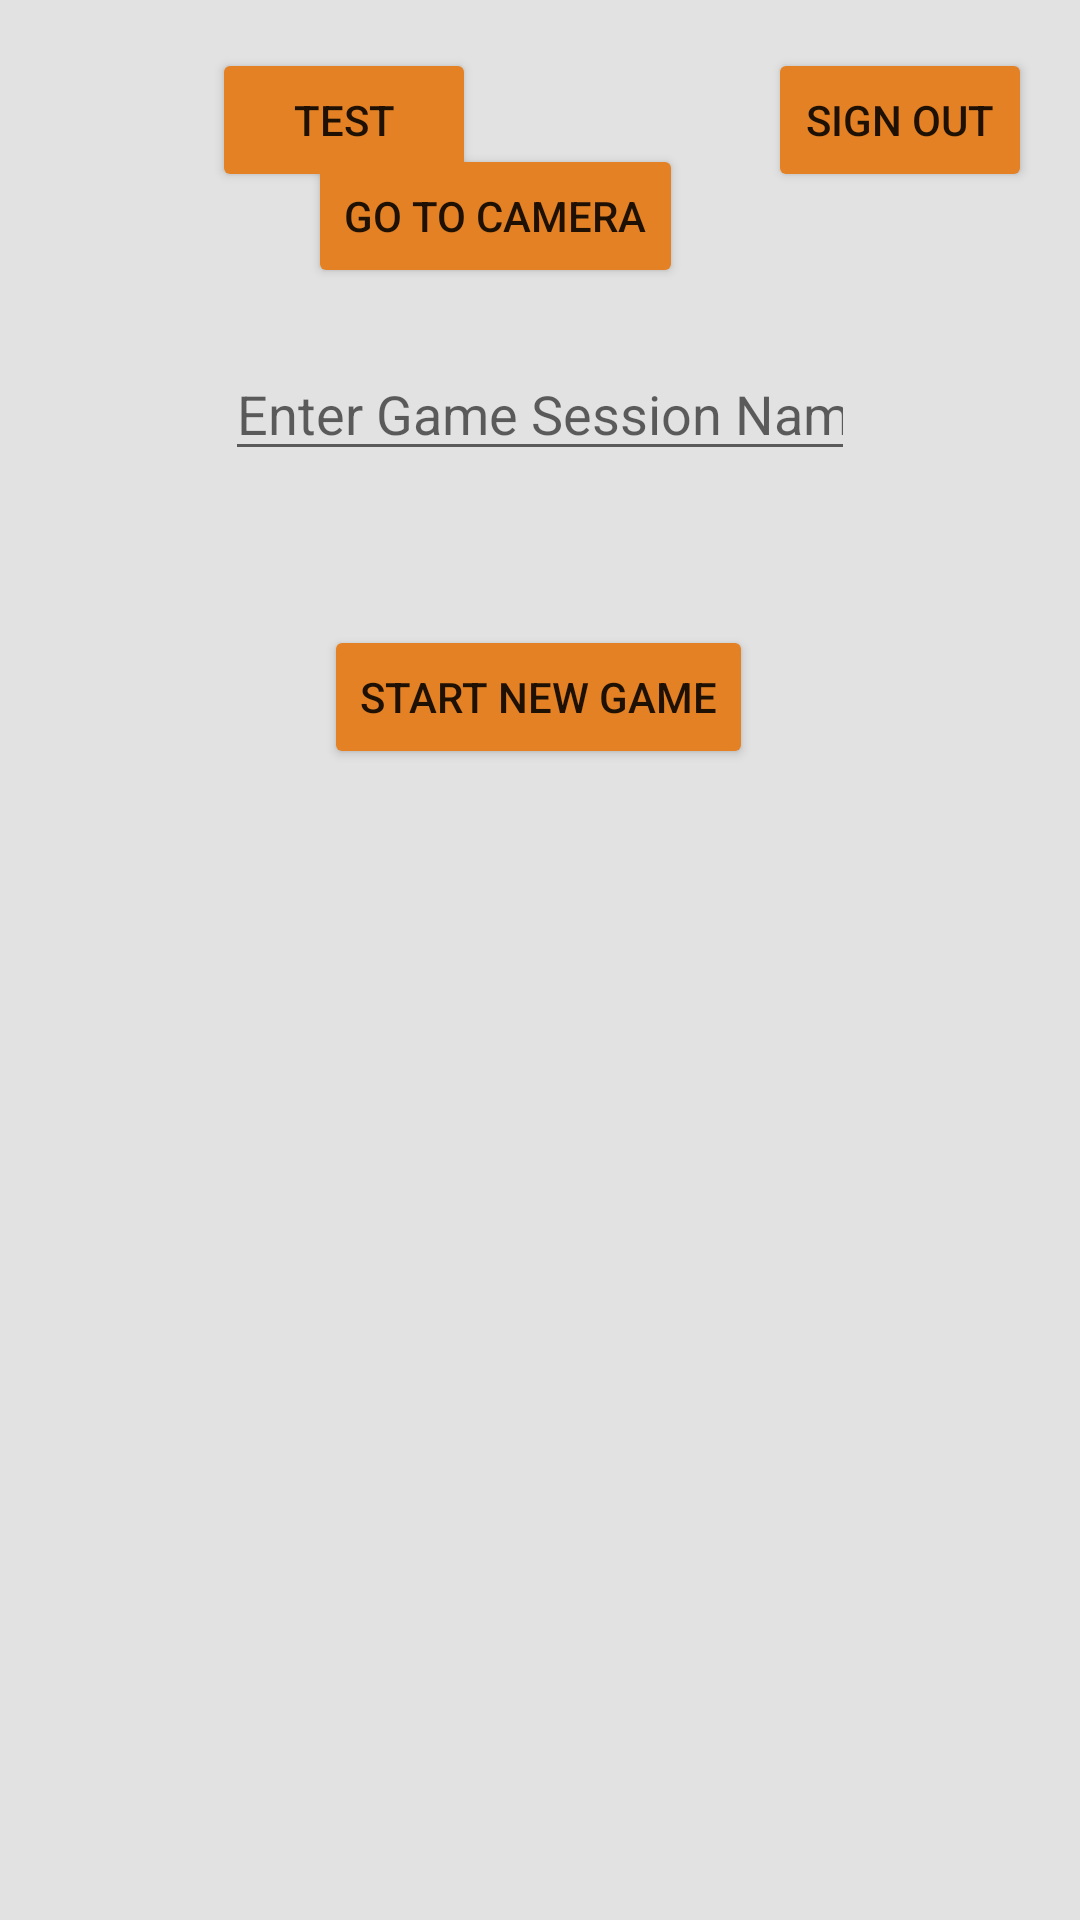

Layout XML and referenced resources for this Android screen:
<!-- AndroidManifest.xml: application theme InfectionTheme -->
<!-- res/layout/activity_main.xml -->
<?xml version="1.0" encoding="utf-8"?>

<androidx.constraintlayout.widget.ConstraintLayout
    xmlns:android="http://schemas.android.com/apk/res/android"
    xmlns:tools="http://schemas.android.com/tools"
    xmlns:app="http://schemas.android.com/apk/res-auto"
    android:layout_width="match_parent"
    android:layout_height="match_parent"
    tools:context=".MainActivity">

    <Button
        android:id="@+id/goToMapButton"
        android:layout_width="wrap_content"
        android:layout_height="wrap_content"
        android:onClick="goToMap"
        android:text="Start New Game"
        app:layout_constraintBottom_toBottomOf="parent"
        app:layout_constraintEnd_toEndOf="parent"
        app:layout_constraintHorizontal_bias="0.498"
        app:layout_constraintStart_toStartOf="parent"
        app:layout_constraintTop_toTopOf="parent"
        app:layout_constraintVertical_bias="0.352" />

    <Button
        android:id="@+id/signoutButton"
        android:layout_width="wrap_content"
        android:layout_height="wrap_content"
        android:layout_marginTop="16dp"
        android:layout_marginEnd="16dp"
        android:onClick="signoutCurrentUser"
        android:text="Sign Out"
        app:layout_constraintEnd_toEndOf="parent"
        app:layout_constraintTop_toTopOf="parent" />

    <EditText
        android:id="@+id/editText_session_name"
        android:layout_width="wrap_content"
        android:layout_height="wrap_content"
        android:ems="10"
        android:hint="Enter Game Session Name"
        android:inputType="textPersonName"
        app:layout_constraintBottom_toTopOf="@+id/goToMapButton"
        app:layout_constraintEnd_toEndOf="parent"
        app:layout_constraintStart_toStartOf="parent"
        app:layout_constraintTop_toBottomOf="@+id/signoutButton" />

    <androidx.recyclerview.widget.RecyclerView
        android:id="@+id/recycler_nearby_sessions"
        android:layout_width="0dp"
        android:layout_height="0dp"
        android:layout_marginTop="32dp"
        android:layout_marginBottom="32dp"
        app:layout_constraintBottom_toBottomOf="parent"
        app:layout_constraintEnd_toEndOf="parent"
        app:layout_constraintHorizontal_bias="0.0"
        app:layout_constraintStart_toStartOf="parent"
        app:layout_constraintTop_toBottomOf="@+id/goToMapButton"
        app:layout_constraintVertical_bias="0.0" />

    <Button
        android:id="@+id/testButton"
        android:layout_width="wrap_content"
        android:layout_height="wrap_content"
        android:layout_marginTop="16dp"
        android:onClick="onTestyClick"
        android:text="TEST"
        app:layout_constraintEnd_toStartOf="@+id/signoutButton"
        app:layout_constraintHorizontal_bias="0.42"
        app:layout_constraintStart_toStartOf="parent"
        app:layout_constraintTop_toTopOf="parent" />

    <Button
        android:id="@+id/camera"
        android:layout_width="wrap_content"
        android:layout_height="wrap_content"
        android:layout_marginTop="48dp"
        android:onClick="goToCameraClass"
        android:text="Go To Camera"
        app:layout_constraintEnd_toStartOf="@+id/signoutButton"
        app:layout_constraintHorizontal_bias="0.784"
        app:layout_constraintStart_toStartOf="parent"
        app:layout_constraintTop_toTopOf="parent" />

</androidx.constraintlayout.widget.ConstraintLayout>
<!-- resources referenced by this layout -->
<resources>
  <style name="InfectionTheme" parent="Theme.AppCompat.Light.DarkActionBar">
          <item name="colorPrimary">@color/secondaryColor</item>
          <item name="colorPrimaryDark">@color/colorPrimaryDark</item>
          <item name="colorAccent">@color/secondaryColor</item>
          <item name="android:colorBackground">@color/backgroundTint</item>
          <item name="colorButtonNormal">@color/colorPrimary</item>
          <item name="colorControlHighlight">@color/secondaryLightColor</item>
  
      </style>
  <color name="secondaryColor">#ffd900</color>
  <color name="colorPrimaryDark">#ac5300</color>
  <color name="backgroundTint">#E1E2E1</color>
  <color name="colorPrimary">#e48124</color>
  <color name="secondaryLightColor">#ffff53</color>
</resources>
